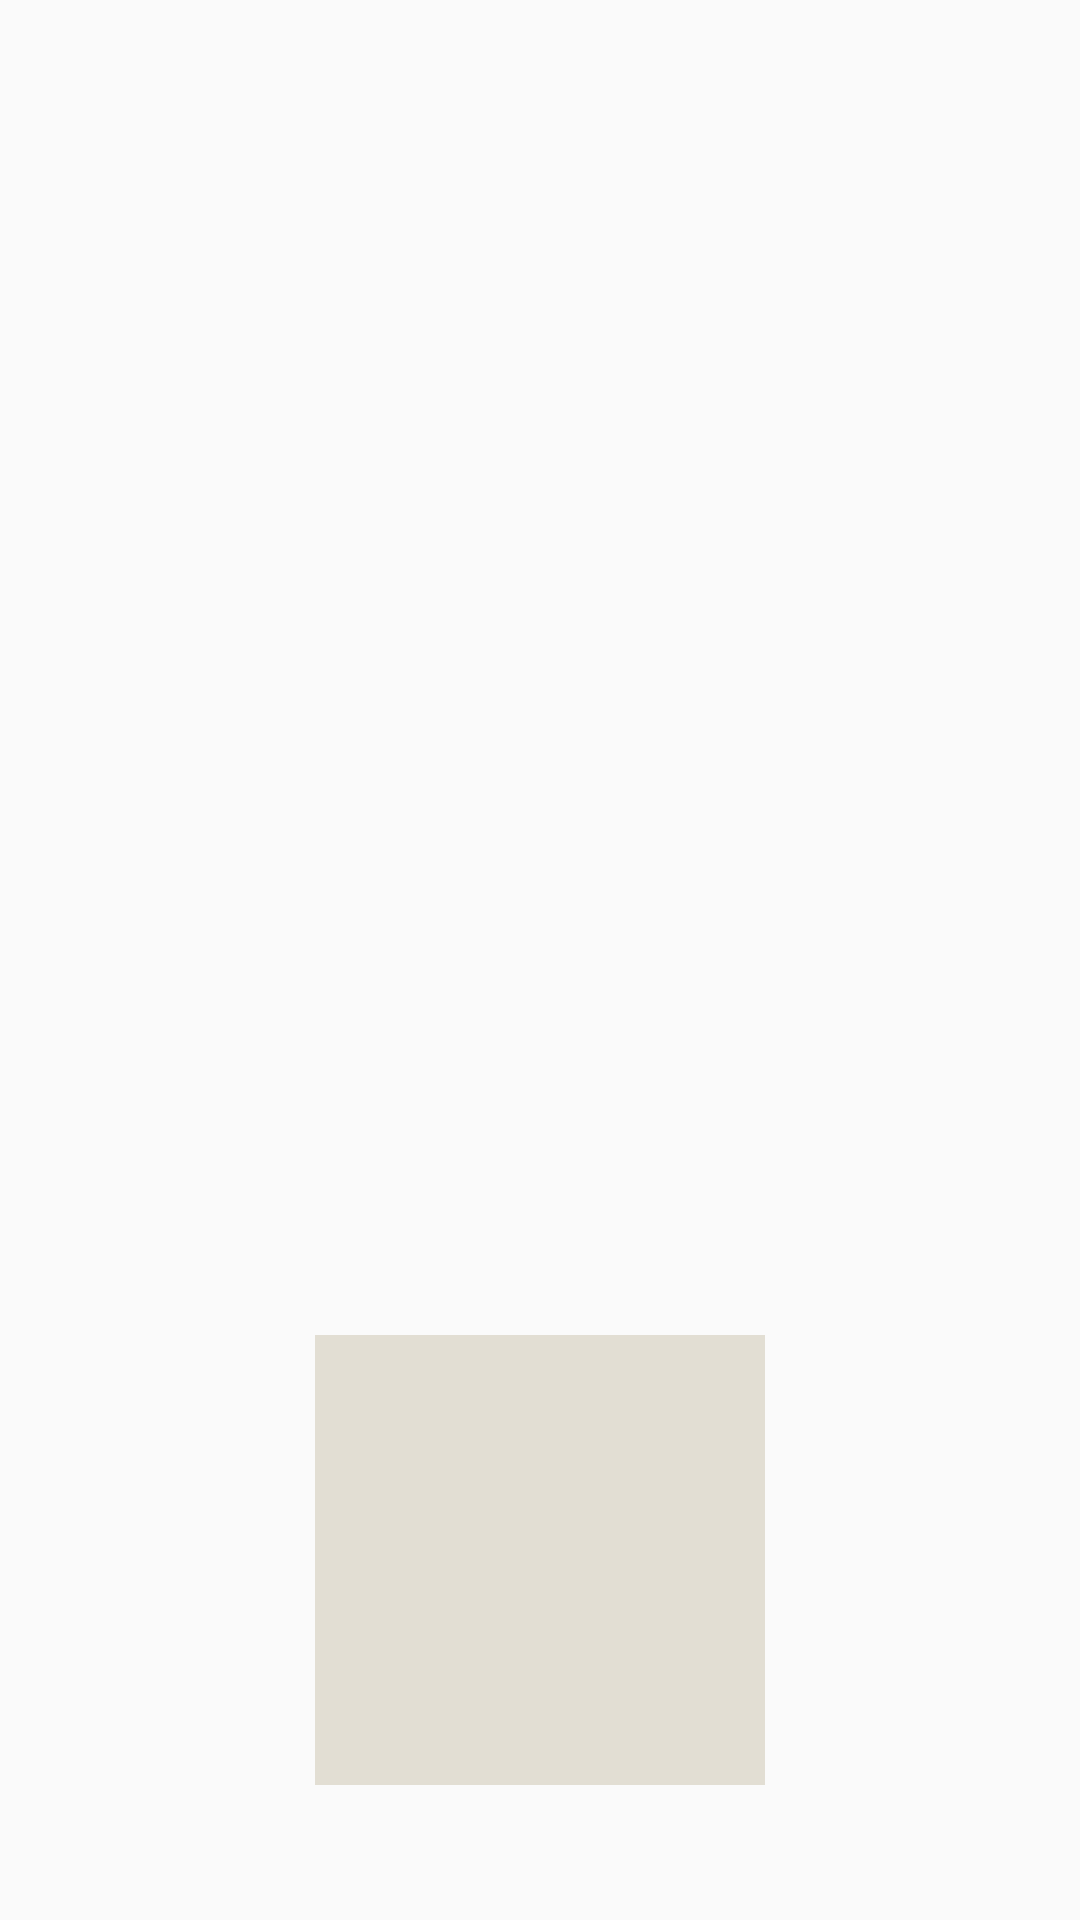

This screen was rendered from an Android layout file. Write that file and the resources it references.
<!-- AndroidManifest.xml: activity theme AppTheme -->
<!-- res/layout/activity_main.xml -->
<?xml version="1.0" encoding="utf-8"?>
<androidx.constraintlayout.widget.ConstraintLayout xmlns:android="http://schemas.android.com/apk/res/android"
    xmlns:app="http://schemas.android.com/apk/res-auto"
    xmlns:tools="http://schemas.android.com/tools"
    android:layout_width="match_parent"
    android:layout_height="match_parent"
    tools:context=".MainActivity">

    <ImageView
        android:id="@+id/imag"
        android:layout_width="250dp"
        android:layout_height="250dp"
        android:text="Hello World!"
        app:layout_constraintBottom_toBottomOf="parent"
        app:layout_constraintLeft_toLeftOf="parent"
        app:layout_constraintRight_toRightOf="parent"
        app:layout_constraintTop_toTopOf="parent" />


    <ImageView
        android:id="@+id/imgs"
        android:layout_width="150dp"
        android:layout_height="150dp"
        android:background="#E2DED3"
        app:layout_constraintEnd_toEndOf="@+id/imag"
        app:layout_constraintStart_toStartOf="@+id/imag"
        app:layout_constraintTop_toBottomOf="@+id/imag"></ImageView>

</androidx.constraintlayout.widget.ConstraintLayout>
<!-- resources referenced by this layout -->
<resources>
  <style name="AppTheme" parent="Theme.AppCompat.Light.NoActionBar">
          
          <item name="colorPrimary">@color/colorPrimary</item>
          <item name="colorPrimaryDark">@color/colorPrimaryDark</item>
          <item name="colorAccent">@color/colorAccent</item>
          <item name="android:windowTranslucentStatus">true</item>
          <item name="android:windowTranslucentNavigation">true</item>
      </style>
  <color name="colorPrimary">#000000</color>
  <color name="colorPrimaryDark">#000000</color>
  <color name="colorAccent">#FFFFFF</color>
</resources>
